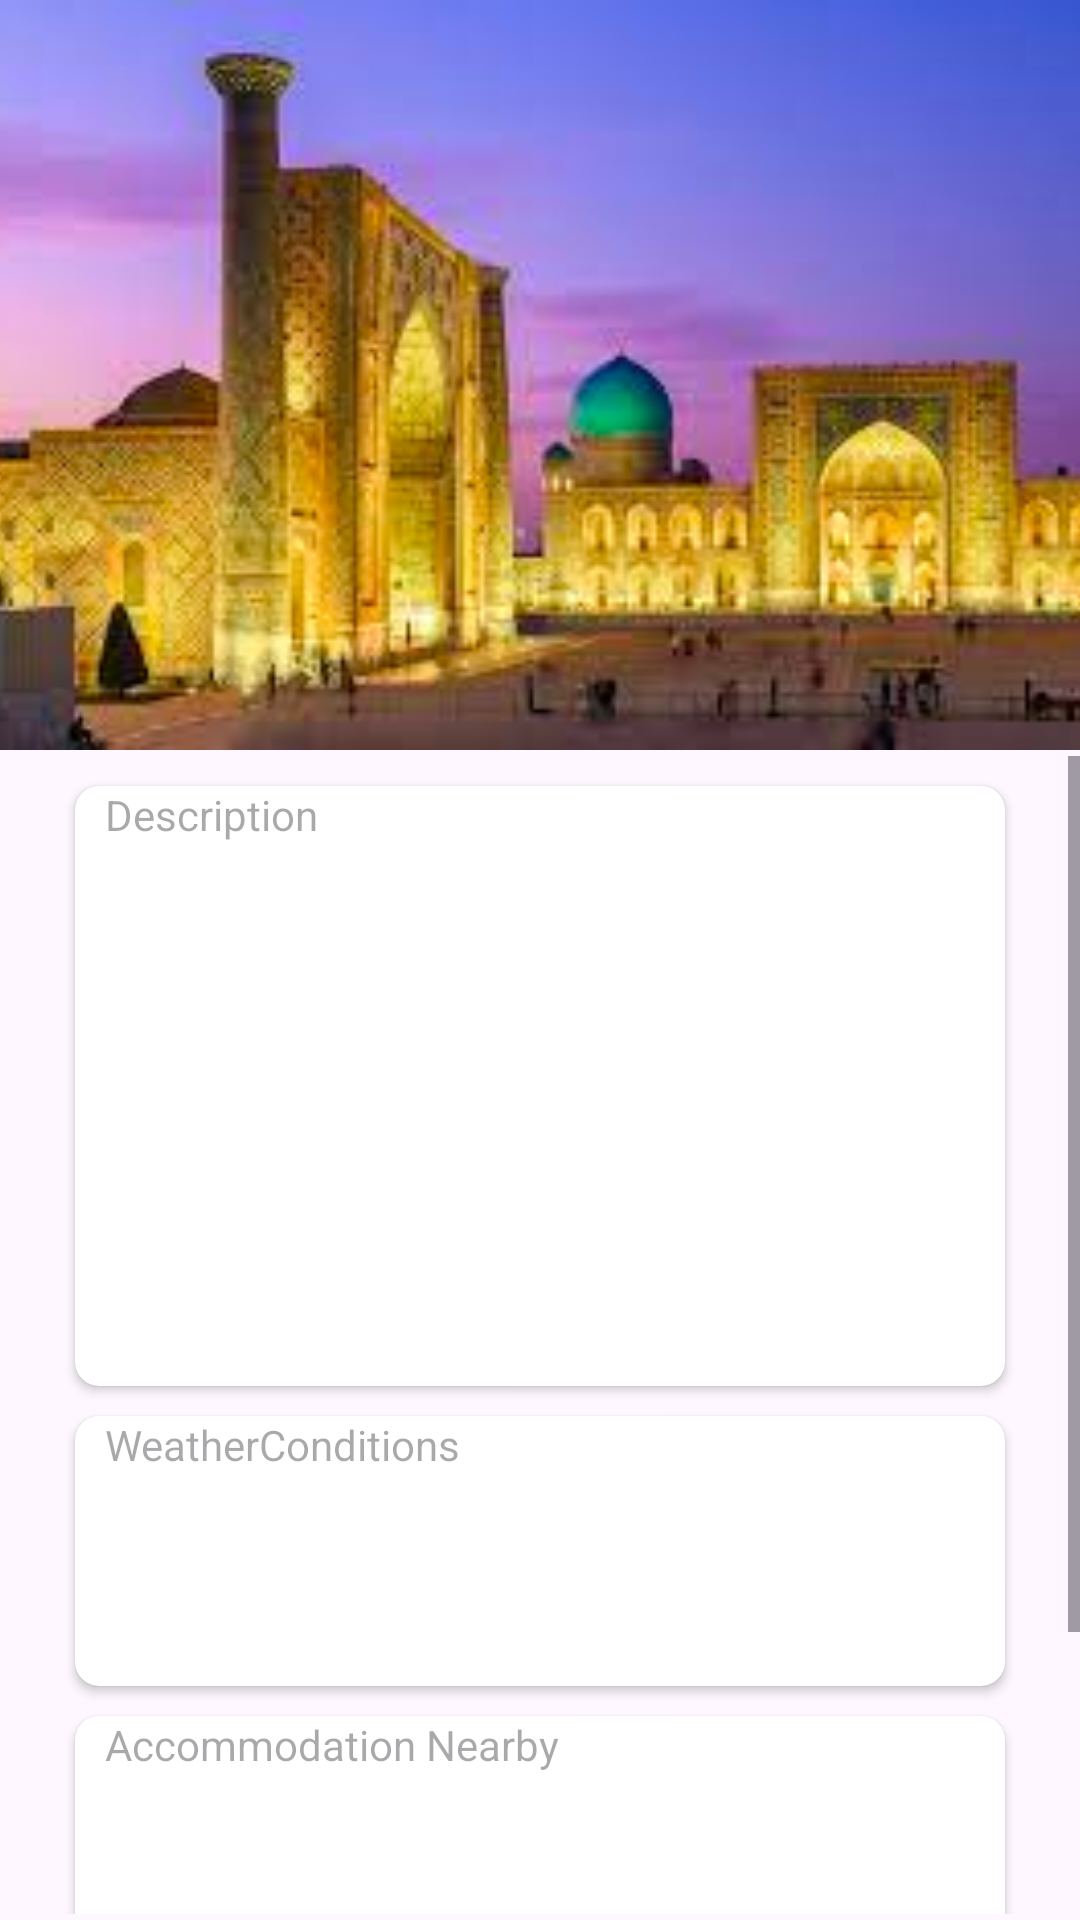

Android layout source for this screen:
<!-- AndroidManifest.xml: application theme Theme.Tourism -->
<!-- res/layout/activity_details.xml -->
<?xml version="1.0" encoding="utf-8"?>
<androidx.constraintlayout.widget.ConstraintLayout xmlns:android="http://schemas.android.com/apk/res/android"
    xmlns:app="http://schemas.android.com/apk/res-auto"
    xmlns:tools="http://schemas.android.com/tools"
    android:layout_width="match_parent"
    android:layout_height="match_parent"
    tools:context=".view.DetailsActivity">


    <LinearLayout
        android:id="@+id/LinearLayout1"
        android:layout_width="match_parent"
        android:layout_height="wrap_content"
        android:orientation="vertical"
        app:layout_constraintEnd_toEndOf="parent"
        app:layout_constraintStart_toStartOf="parent"
        app:layout_constraintTop_toTopOf="parent">

        <com.google.android.material.imageview.ShapeableImageView
            android:id="@+id/imageViewDetail"
            android:layout_width="match_parent"
            android:layout_height="250dp"
            android:background="@drawable/bottom_radius"
            android:scaleType="centerCrop"
            android:src="@drawable/samarkand" />

        <ScrollView
            android:layout_width="match_parent"
            android:layout_height="wrap_content"
            android:layout_marginTop="2dp"
            android:layout_marginBottom="2dp">


            <androidx.constraintlayout.widget.ConstraintLayout
                android:layout_width="match_parent"
                android:layout_height="wrap_content">

                <androidx.cardview.widget.CardView
                    android:id="@+id/carview1"
                    android:layout_width="match_parent"
                    android:layout_height="200dp"
                    android:layout_marginHorizontal="25dp"
                    android:layout_marginTop="10dp"
                    app:cardCornerRadius="8dp"
                    app:layout_constraintTop_toTopOf="parent">

                    <TextView
                        android:id="@+id/descriptionDetail"
                        android:layout_width="wrap_content"
                        android:layout_height="wrap_content"
                        android:hint="Description"
                        android:paddingStart="10dp" />

                </androidx.cardview.widget.CardView>

                <androidx.cardview.widget.CardView
                    android:id="@+id/carview2"
                    android:layout_width="match_parent"
                    android:layout_height="90dp"
                    android:layout_marginHorizontal="25dp"
                    android:layout_marginTop="10dp"
                    app:cardCornerRadius="8dp"
                    app:layout_constraintTop_toBottomOf="@id/carview1">

                    <TextView
                        android:id="@+id/weatherConditions"
                        android:layout_width="wrap_content"
                        android:layout_height="wrap_content"
                        android:hint="WeatherConditions"
                        android:paddingStart="10dp" />

                </androidx.cardview.widget.CardView>

                <androidx.cardview.widget.CardView
                    android:id="@+id/carview3"
                    android:layout_width="match_parent"
                    android:layout_height="90dp"
                    android:layout_marginHorizontal="25dp"
                    android:layout_marginTop="10dp"
                    app:cardCornerRadius="8dp"
                    app:layout_constraintTop_toBottomOf="@id/carview2">

                    <TextView
                        android:id="@+id/accommodationNearby"
                        android:layout_width="wrap_content"
                        android:layout_height="wrap_content"
                        android:hint="Accommodation Nearby"
                        android:paddingStart="10dp" />

                </androidx.cardview.widget.CardView>

                <androidx.cardview.widget.CardView
                    android:id="@+id/carview4"
                    android:layout_width="match_parent"
                    android:layout_height="90dp"
                    android:layout_marginHorizontal="25dp"
                    android:layout_marginTop="10dp"
                    app:cardCornerRadius="8dp"
                    app:layout_constraintTop_toBottomOf="@id/carview3">

                    <TextView
                        android:id="@+id/shopNearby"
                        android:layout_width="wrap_content"
                        android:layout_height="wrap_content"
                        android:hint="Shop Nearby"
                        android:paddingStart="10dp" />

                </androidx.cardview.widget.CardView>


            </androidx.constraintlayout.widget.ConstraintLayout>

        </ScrollView>


    </LinearLayout>

</androidx.constraintlayout.widget.ConstraintLayout>
<!-- resources referenced by this layout -->
<resources>
  <!-- drawable bottom_radius (drawable) -->
  <?xml version="1.0" encoding="utf-8"?>
  <shape xmlns:android="http://schemas.android.com/apk/res/android"
      android:padding="10dp"
      android:shape="rectangle">
      <solid android:color="@color/white" />
      <corners
          android:topRightRadius="30dp"
          />
  
  </shape>
  <!-- drawable samarkand: png bitmap (drawable, 118857 bytes) -->
  <style name="Theme.Tourism" parent="Base.Theme.Tourism" />
  <style name="Base.Theme.Tourism" parent="Theme.Material3.DayNight.NoActionBar">
          
          
      </style>
  <!-- not gathered from this repository: default colours our renderer supplied (Android Studio template values) -->
  <color name="white">#FFFFFFFF</color>
</resources>
